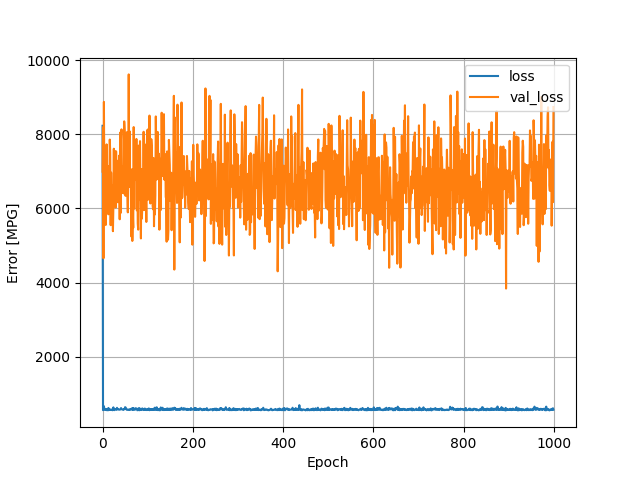

The file beside this chart, header and first rows:
, loss, val_loss, epoch
0, 8233, 6993, 0
1, 553.7, 8191, 1
2, 593.3, 4654, 2
3, 659.8, 8878, 3
4, 587.9, 6768, 4
5, 558.2, 6744, 5
6, 583.2, 6627, 6
7, 572.7, 5554, 7
8, 582.7, 6030, 8
9, 552.3, 7731, 9
10, 576.3, 6471, 10
11, 555, 6665, 11
12, 548.4, 6216, 12
13, 611.8, 5842, 13
14, 589, 7147, 14
15, 557.6, 6088, 15
16, 569, 7860, 16
17, 560.7, 7512, 17
18, 557.7, 5548, 18
19, 572.2, 6970, 19
20, 562, 6283, 20
21, 561.2, 6618, 21
22, 550.5, 5987, 22
23, 564.1, 5386, 23
24, 629, 6062, 24
25, 560.1, 7614, 25
26, 553, 6158, 26
27, 565.6, 6889, 27
28, 572.7, 7542, 28
29, 578, 6026, 29
30, 571.8, 7541, 30
31, 560.8, 6770, 31
32, 616.1, 7290, 32
33, 585.8, 7204, 33
34, 580.5, 6167, 34
35, 568.5, 6379, 35
36, 572.4, 6920, 36
37, 567.5, 7428, 37
38, 565, 5707, 38
39, 568.9, 8048, 39
40, 582.1, 5876, 40
41, 609.4, 7851, 41
42, 578.4, 8136, 42
43, 574.2, 6585, 43
44, 572.2, 6417, 44
45, 563.5, 7138, 45
46, 561.1, 6867, 46
47, 581.5, 6405, 47
48, 577.3, 8352, 48
49, 586.3, 8074, 49
50, 633.1, 7482, 50
51, 624.7, 6340, 51
52, 602.3, 7247, 52
53, 567.2, 7511, 53
54, 571.2, 8060, 54
55, 561.9, 6300, 55
56, 559.7, 5895, 56
57, 559.8, 6660, 57
58, 570.6, 9620, 58
59, 566.6, 6795, 59
... 940 more rows
